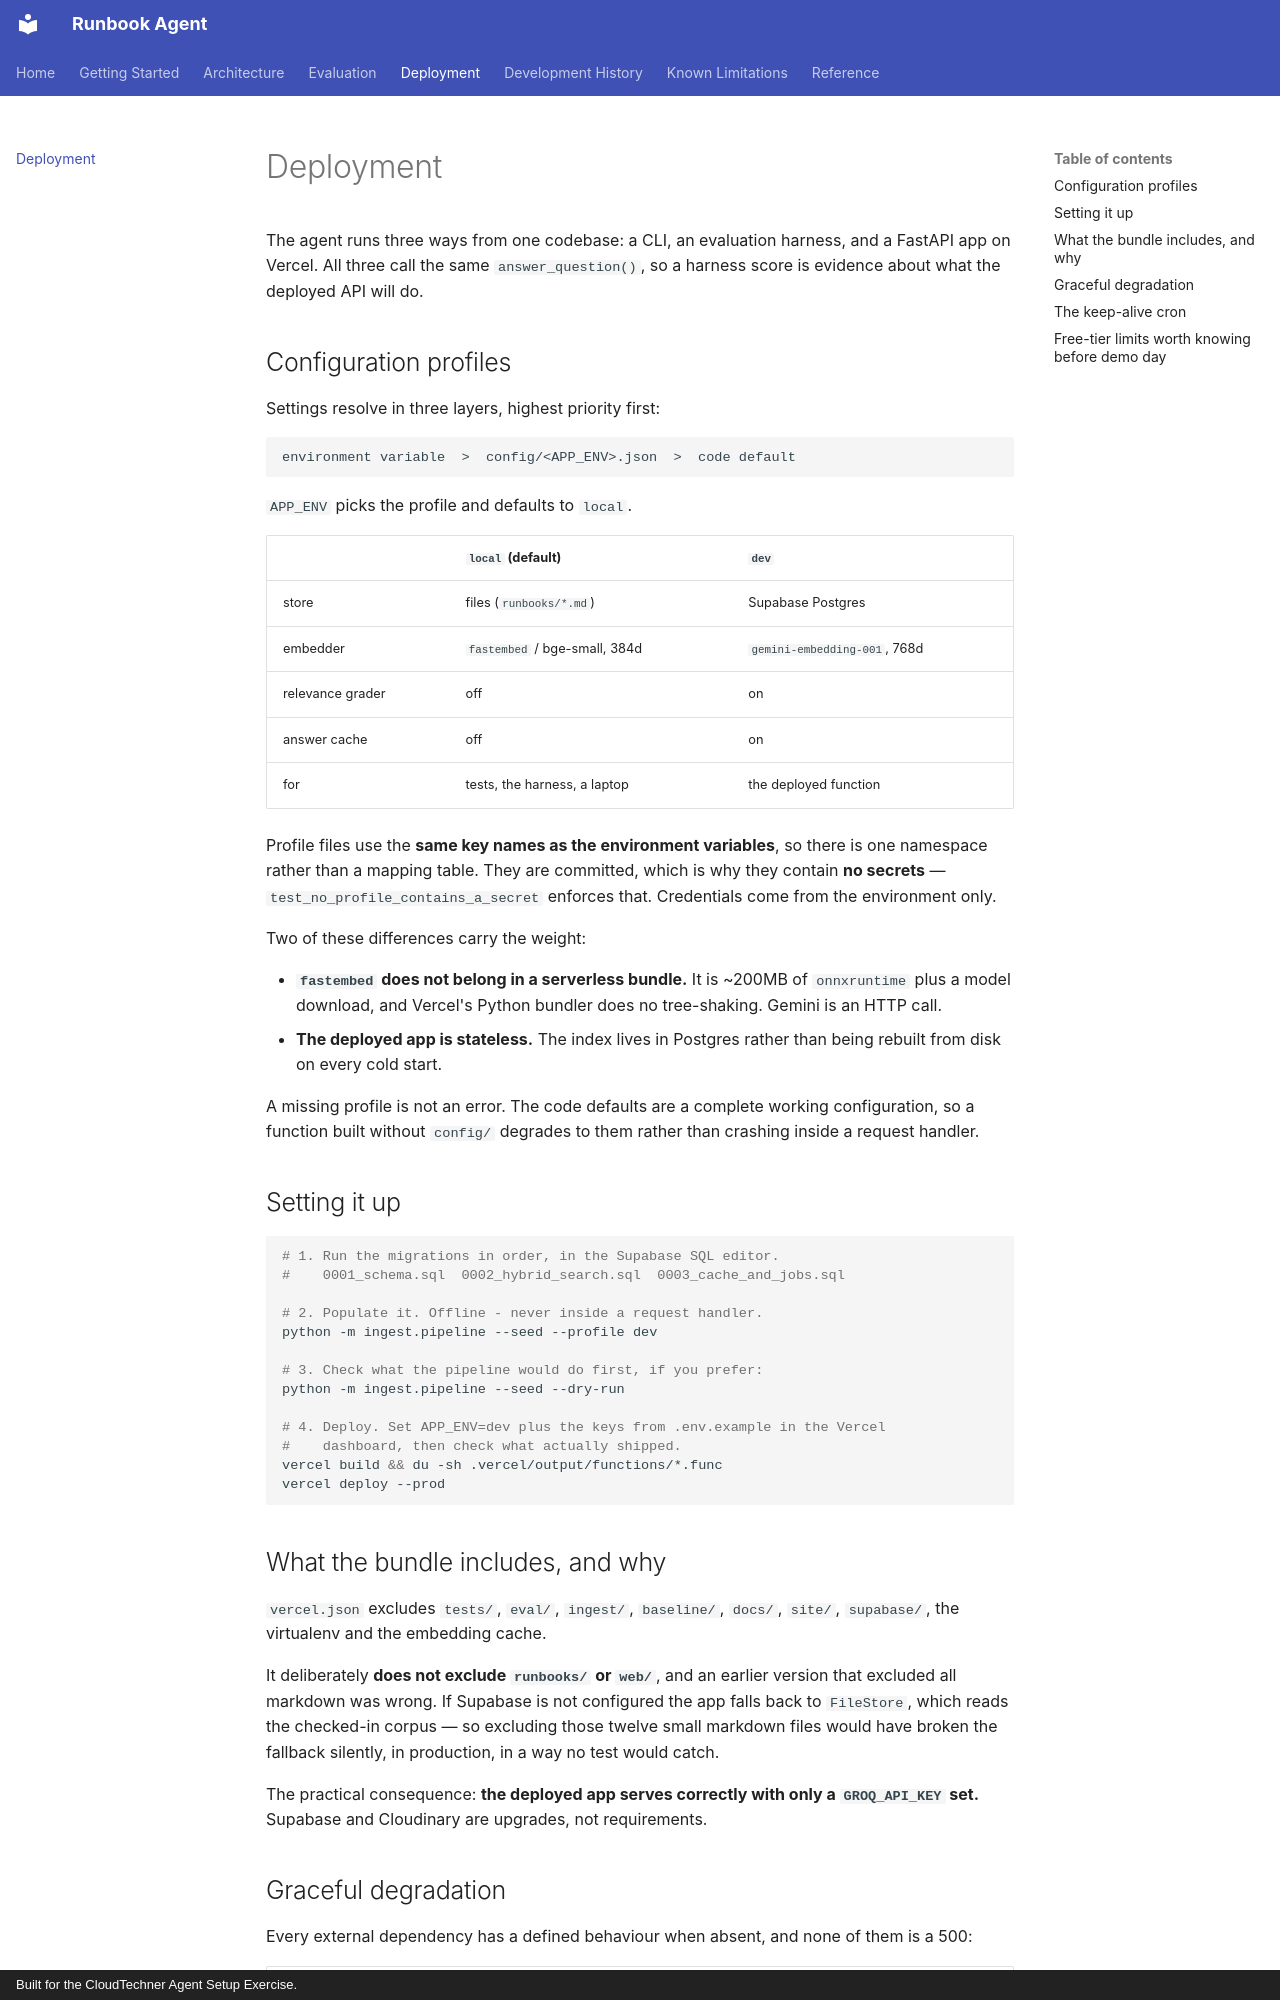

repository: Shailendravv/techno_assignment · page: deployment/index.html · generator: mkdocs · copyright: Built for the CloudTechner Agent Setup Exercise.

# Deployment

The agent runs three ways from one codebase: a CLI, an evaluation harness, and a
FastAPI app on Vercel. All three call the same `answer_question()`, so a harness
score is evidence about what the deployed API will do.

## Configuration profiles

Settings resolve in three layers, highest priority first:

```
environment variable  >  config/<APP_ENV>.json  >  code default
```

`APP_ENV` picks the profile and defaults to `local`.

| | `local` (default) | `dev` |
|---|---|---|
| store | files (`runbooks/*.md`) | Supabase Postgres |
| embedder | `fastembed` / bge-small, 384d | `gemini-embedding-001`, 768d |
| relevance grader | off | on |
| answer cache | off | on |
| for | tests, the harness, a laptop | the deployed function |

Profile files use the **same key names as the environment variables**, so there
is one namespace rather than a mapping table. They are committed, which is why
they contain **no secrets** — `test_no_profile_contains_a_secret` enforces that.
Credentials come from the environment only.

Two of these differences carry the weight:

- **`fastembed` does not belong in a serverless bundle.** It is ~200MB of
  `onnxruntime` plus a model download, and Vercel's Python bundler does no
  tree-shaking. Gemini is an HTTP call.
- **The deployed app is stateless.** The index lives in Postgres rather than
  being rebuilt from disk on every cold start.

A missing profile is not an error. The code defaults are a complete working
configuration, so a function built without `config/` degrades to them rather
than crashing inside a request handler.

## Setting it up

```bash
# 1. Run the migrations in order, in the Supabase SQL editor.
#    0001_schema.sql  0002_hybrid_search.sql  0003_cache_and_jobs.sql

# 2. Populate it. Offline - never inside a request handler.
python -m ingest.pipeline --seed --profile dev

# 3. Check what the pipeline would do first, if you prefer:
python -m ingest.pipeline --seed --dry-run

# 4. Deploy. Set APP_ENV=dev plus the keys from .env.example in the Vercel
#    dashboard, then check what actually shipped.
vercel build && du -sh .vercel/output/functions/*.func
vercel deploy --prod
```

## What the bundle includes, and why

`vercel.json` excludes `tests/`, `eval/`, `ingest/`, `baseline/`, `docs/`,
`site/`, `supabase/`, the virtualenv and the embedding cache.

It deliberately **does not exclude `runbooks/` or `web/`**, and an earlier
version that excluded all markdown was wrong. If Supabase is not configured the
app falls back to `FileStore`, which reads the checked-in corpus — so excluding
those twelve small markdown files would have broken the fallback silently, in
production, in a way no test would catch.

The practical consequence: **the deployed app serves correctly with only a
`GROQ_API_KEY` set.** Supabase and Cloudinary are upgrades, not requirements.
